The GitHub repository sinuose/CNNImageClassificationContests contains a labelled image folder "Dataset_1" with 2 categories: BRCA, GBM. Examples follow, each with its label.

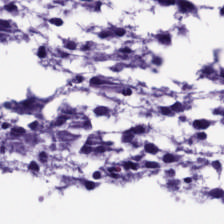
Label: GBM

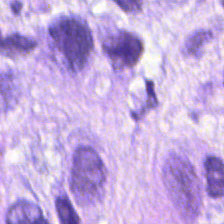
Label: BRCA

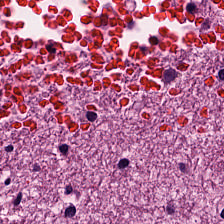
Label: GBM

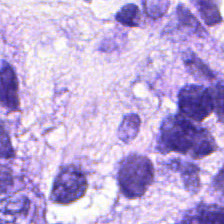
Label: BRCA

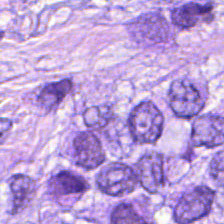
Label: BRCA

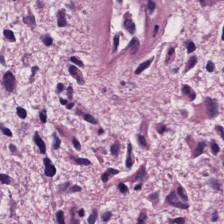
Label: GBM
